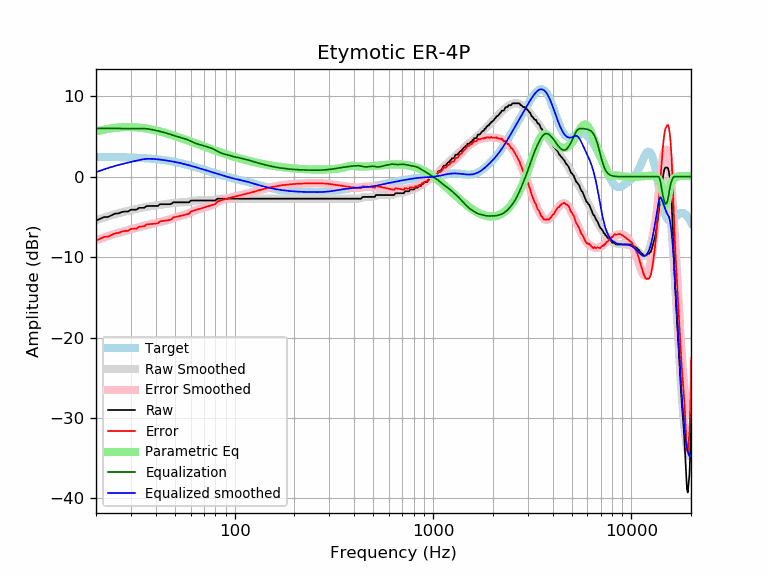

Source data for this figure (header and first rows):
frequency, raw, error, smoothed, error_smoothed, equalization, parametric_eq, equalized_raw, equalized_smoothed, target
20, -5.47, -7.94, -5.44, -7.91, 6.00, 5.61, 0.53, 0.56, 2.47
21, -5.24, -7.71, -5.26, -7.72, 6.00, 5.74, 0.76, 0.74, 2.47
22, -5.01, -7.47, -5.08, -7.55, 6.00, 5.85, 0.99, 0.92, 2.46
23, -5.01, -7.47, -4.93, -7.38, 6.00, 5.95, 0.99, 1.07, 2.46
24, -4.78, -7.23, -4.78, -7.23, 6.00, 6.02, 1.22, 1.22, 2.45
25, -4.59, -7.03, -4.65, -7.09, 6.00, 6.08, 1.41, 1.35, 2.44
26, -4.56, -6.99, -4.53, -6.97, 6.00, 6.12, 1.44, 1.47, 2.43
27, -4.39, -6.81, -4.43, -6.85, 6.00, 6.15, 1.61, 1.57, 2.42
28, -4.33, -6.74, -4.33, -6.75, 6.00, 6.17, 1.67, 1.67, 2.41
29, -4.33, -6.73, -4.24, -6.65, 6.00, 6.18, 1.67, 1.76, 2.40
30, -4.10, -6.49, -4.16, -6.55, 6.00, 6.17, 1.90, 1.84, 2.39
31, -4.10, -6.47, -4.08, -6.46, 6.00, 6.16, 1.90, 1.92, 2.37
32, -4.10, -6.46, -4.01, -6.36, 6.00, 6.13, 1.90, 1.99, 2.36
33, -3.87, -6.21, -3.93, -6.27, 6.00, 6.11, 2.13, 2.07, 2.34
34, -3.87, -6.19, -3.86, -6.19, 6.00, 6.07, 2.13, 2.14, 2.32
35, -3.87, -6.17, -3.80, -6.11, 5.99, 6.03, 2.12, 2.19, 2.31
36, -3.65, -5.93, -3.74, -6.03, 5.96, 5.98, 2.31, 2.22, 2.29
37, -3.64, -5.90, -3.69, -5.96, 5.92, 5.93, 2.28, 2.23, 2.26
38, -3.64, -5.88, -3.65, -5.89, 5.87, 5.87, 2.23, 2.22, 2.24
39, -3.64, -5.85, -3.61, -5.82, 5.82, 5.82, 2.18, 2.21, 2.21
40, -3.64, -5.83, -3.57, -5.76, 5.76, 5.75, 2.12, 2.19, 2.19
41, -3.64, -5.80, -3.54, -5.70, 5.70, 5.69, 2.06, 2.16, 2.16
42, -3.42, -5.55, -3.51, -5.64, 5.64, 5.63, 2.22, 2.13, 2.13
43, -3.42, -5.52, -3.48, -5.58, 5.58, 5.56, 2.16, 2.10, 2.10
44, -3.42, -5.48, -3.44, -5.51, 5.51, 5.49, 2.09, 2.07, 2.07
45, -3.42, -5.45, -3.41, -5.44, 5.44, 5.42, 2.02, 2.03, 2.03
46, -3.42, -5.41, -3.37, -5.37, 5.37, 5.35, 1.95, 1.99, 1.99
47, -3.42, -5.37, -3.34, -5.29, 5.29, 5.28, 1.88, 1.96, 1.96
48, -3.37, -5.28, -3.30, -5.22, 5.22, 5.21, 1.85, 1.92, 1.92
49, -3.19, -5.06, -3.27, -5.15, 5.15, 5.13, 1.96, 1.88, 1.88
50, -3.19, -5.02, -3.24, -5.08, 5.08, 5.06, 1.89, 1.83, 1.83
51, -3.19, -4.98, -3.22, -5.01, 5.01, 4.99, 1.82, 1.79, 1.79
52, -3.19, -4.94, -3.20, -4.95, 4.95, 4.92, 1.76, 1.75, 1.75
53, -3.19, -4.89, -3.20, -4.90, 4.90, 4.85, 1.71, 1.70, 1.70
54, -3.19, -4.84, -3.19, -4.84, 4.84, 4.78, 1.66, 1.66, 1.66
55, -3.19, -4.80, -3.18, -4.79, 4.79, 4.71, 1.60, 1.61, 1.61
56, -3.19, -4.75, -3.17, -4.73, 4.73, 4.64, 1.54, 1.56, 1.56
57, -3.19, -4.70, -3.15, -4.66, 4.66, 4.57, 1.48, 1.51, 1.51
58, -3.19, -4.65, -3.12, -4.59, 4.59, 4.50, 1.40, 1.46, 1.46
59, -3.19, -4.60, -3.09, -4.51, 4.51, 4.44, 1.32, 1.42, 1.42
60, -2.97, -4.33, -3.06, -4.42, 4.42, 4.37, 1.46, 1.37, 1.37
61, -2.96, -4.27, -3.02, -4.34, 4.34, 4.30, 1.38, 1.32, 1.32
62, -2.96, -4.23, -2.99, -4.26, 4.26, 4.24, 1.30, 1.27, 1.27
63, -2.96, -4.18, -2.97, -4.19, 4.19, 4.18, 1.23, 1.22, 1.22
64, -2.96, -4.13, -2.96, -4.12, 4.12, 4.11, 1.17, 1.17, 1.17
65, -2.96, -4.08, -2.95, -4.07, 4.07, 4.05, 1.11, 1.12, 1.12
66, -2.96, -4.03, -2.95, -4.02, 4.02, 3.99, 1.06, 1.07, 1.07
67, -2.96, -3.98, -2.95, -3.97, 3.97, 3.93, 1.01, 1.02, 1.02
68, -2.96, -3.93, -2.95, -3.92, 3.92, 3.87, 0.97, 0.97, 0.97
69, -2.96, -3.88, -2.95, -3.88, 3.88, 3.81, 0.92, 0.93, 0.93
70, -2.96, -3.84, -2.96, -3.84, 3.84, 3.76, 0.88, 0.88, 0.88
71, -2.96, -3.79, -2.96, -3.79, 3.79, 3.70, 0.83, 0.83, 0.83
72, -2.96, -3.74, -2.96, -3.75, 3.75, 3.65, 0.79, 0.78, 0.78
73, -2.96, -3.70, -2.97, -3.71, 3.71, 3.59, 0.75, 0.74, 0.74
74, -2.96, -3.65, -2.97, -3.66, 3.66, 3.54, 0.70, 0.69, 0.69
75, -2.96, -3.61, -2.97, -3.62, 3.62, 3.49, 0.66, 0.65, 0.65
76, -2.96, -3.56, -2.96, -3.57, 3.57, 3.44, 0.61, 0.60, 0.60
77, -2.96, -3.52, -2.95, -3.51, 3.51, 3.39, 0.55, 0.56, 0.56
78, -2.96, -3.47, -2.93, -3.45, 3.45, 3.34, 0.49, 0.52, 0.52
79, -2.96, -3.43, -2.91, -3.38, 3.38, 3.29, 0.42, 0.47, 0.47
... 553 more rows
